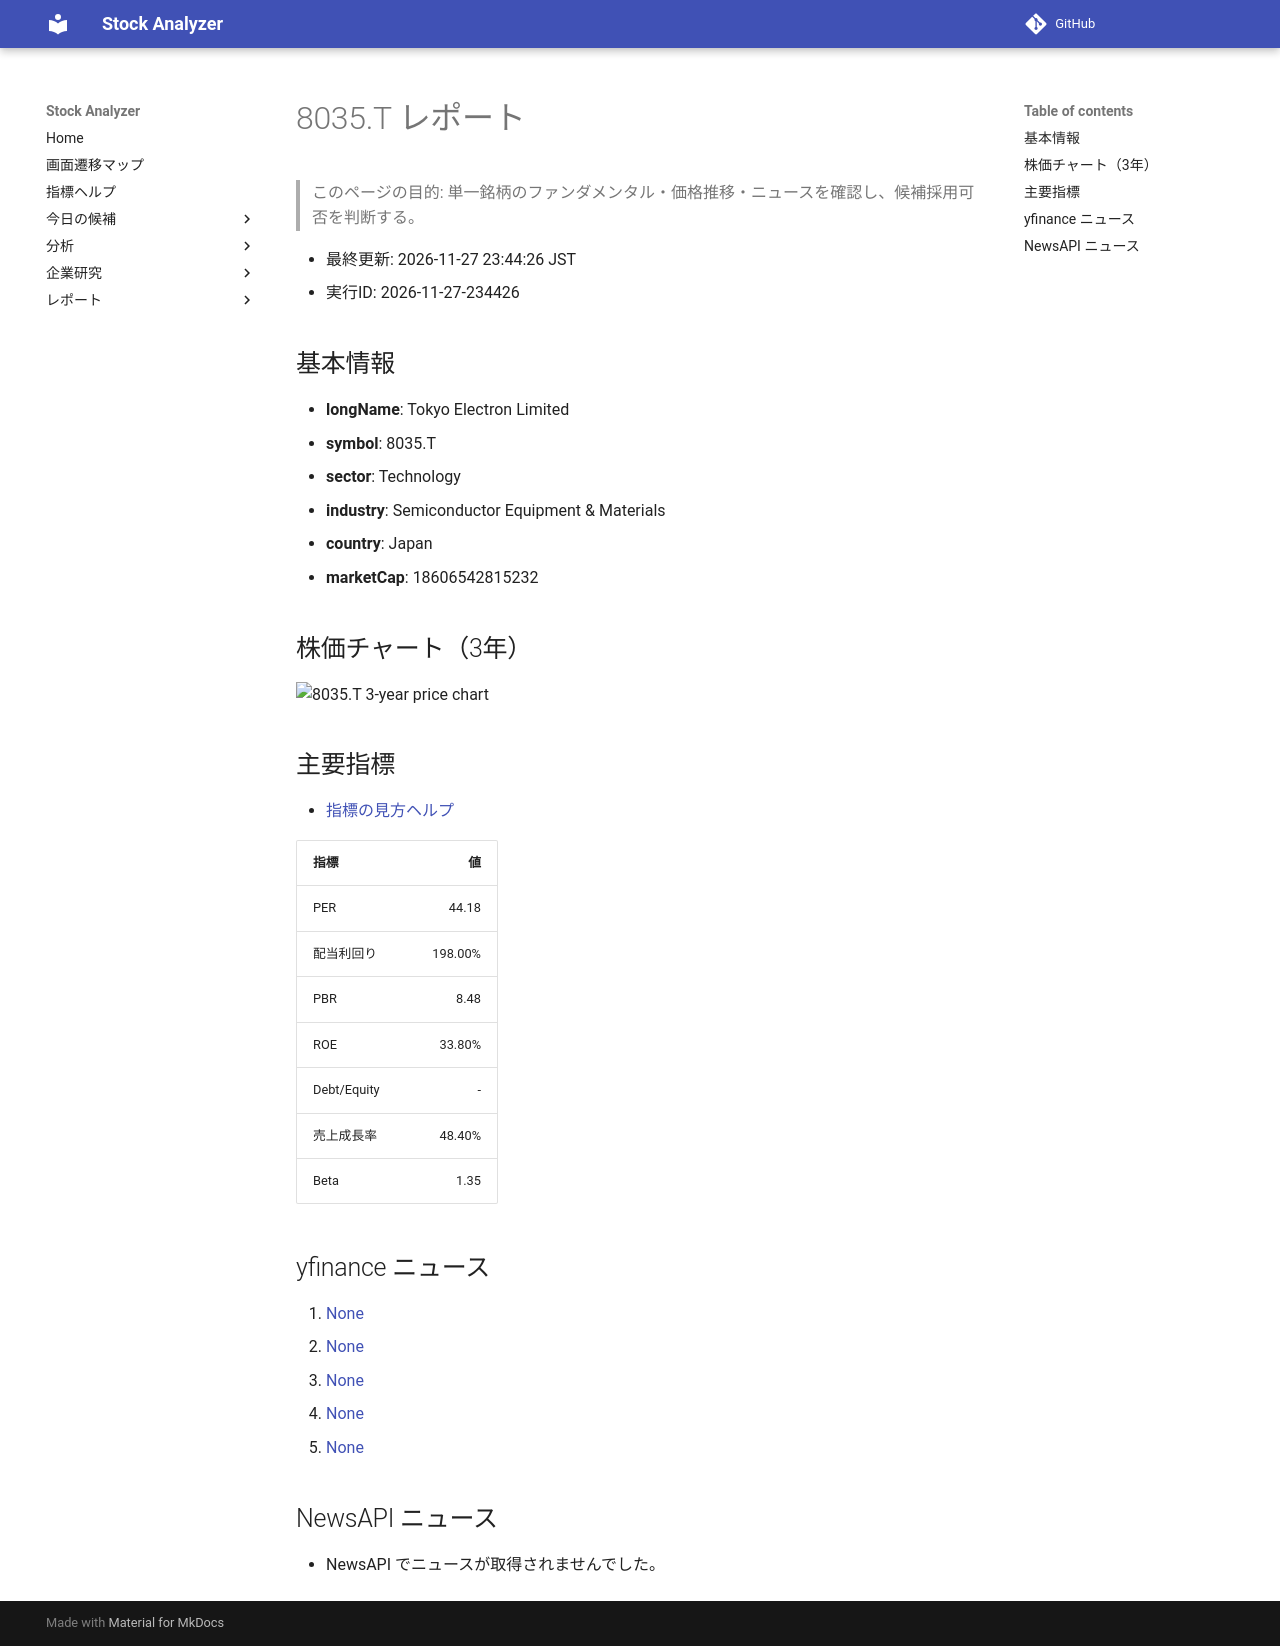

repository: Yumi-note/Making-APP · page: stocks/2026-11-27/234426/8035_T/index.html · generator: mkdocs

# 8035.T レポート

> このページの目的: 単一銘柄のファンダメンタル・価格推移・ニュースを確認し、候補採用可否を判断する。

- 最終更新: 2026-11-27 23:44:26 JST
- 実行ID: 2026-11-27-234426

## 基本情報

- **longName**: Tokyo Electron Limited
- **symbol**: 8035.T
- **sector**: Technology
- **industry**: Semiconductor Equipment & Materials
- **country**: Japan
- **marketCap**: 18606542815232

## 株価チャート（3年）

![8035.T 3-year price chart](8035_T_3y.png)

## 主要指標

- [指標の見方ヘルプ](../../../../indicators.md)

| 指標 | 値 |
|---|---:|
| PER | 44.18 |
| 配当利回り | 198.00% |
| PBR | 8.48 |
| ROE | 33.80% |
| Debt/Equity | - |
| 売上成長率 | 48.40% |
| Beta | 1.35 |

## yfinance ニュース

1. [None](None)
2. [None](None)
3. [None](None)
4. [None](None)
5. [None](None)

## NewsAPI ニュース

- NewsAPI でニュースが取得されませんでした。
